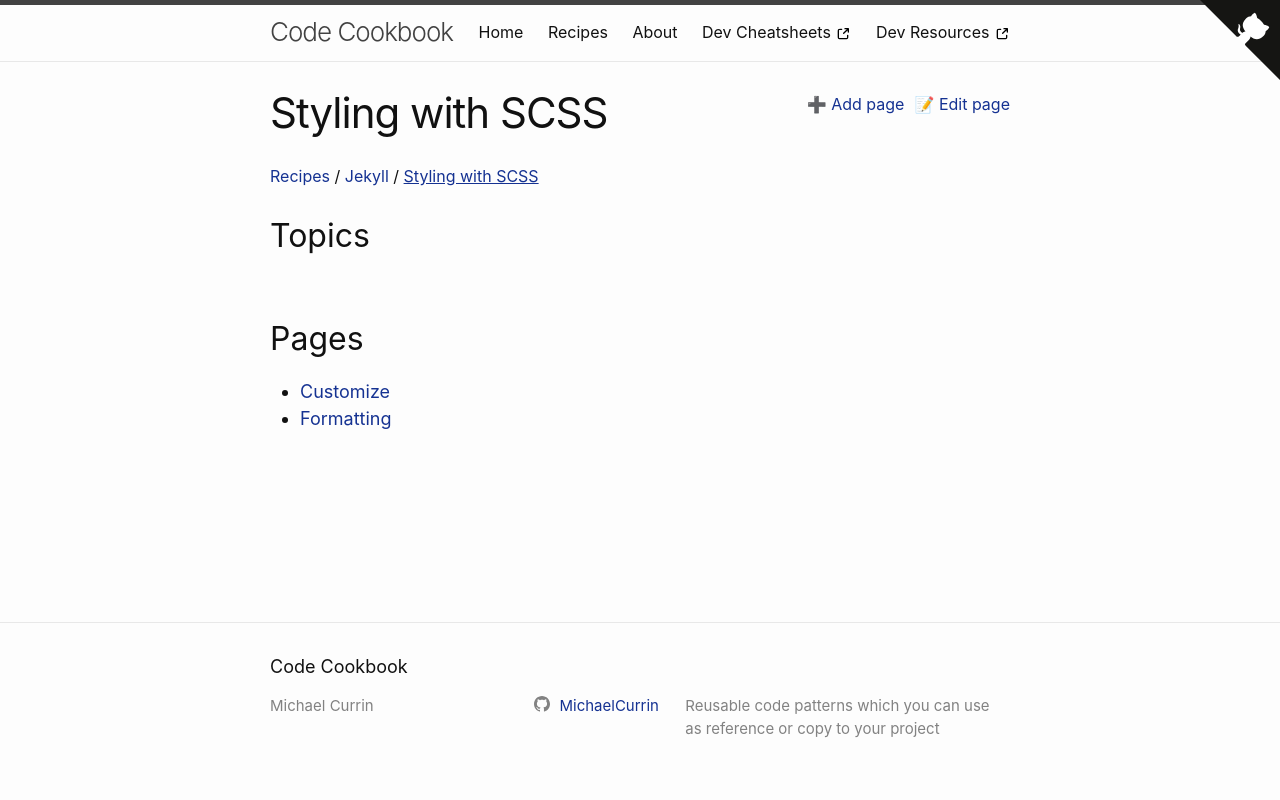

repository: MichaelCurrin/code-cookbook · page: recipes/jekyll/styling-with-scss/index.html · generator: jekyll

---
---
# Styling with SCSS
